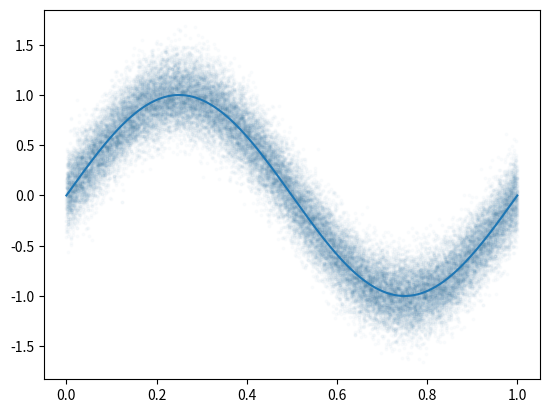

Write Python code to recreate this figure.
import matplotlib.pyplot as plt
import numpy as np

# sine
f = 1
x = np.linspace(0, 1, 2000, endpoint=True)
y = (np.sin(2 * np.pi * f * x))
plt.plot(x, y)
# plt.show()

# collect data
scale = 20
s = np.repeat(x, scale)
a = np.repeat(y, scale)
noise = np.random.normal(0, 0.2, a.shape)
a_noise = a + noise
plt.scatter(s, a_noise, s=3, alpha=0.02)
plt.show()